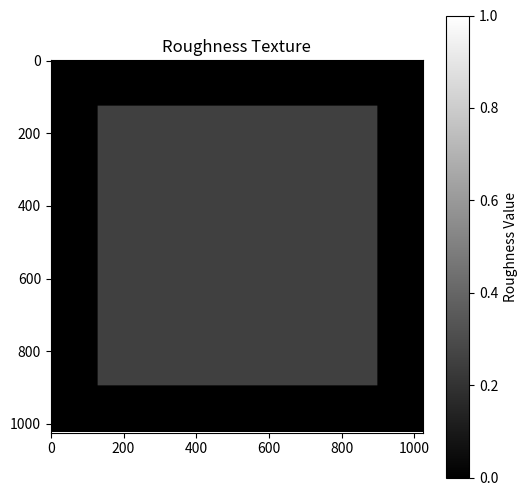

Source code (Python):
import numpy as np
from PIL import Image
import matplotlib.pyplot as plt


def create_roughness_texture(size=512, center_square_ratio=0.3, save_path="roughness_texture.png"):
    """
    Create a square roughness texture where the edges are 0 and a center square is 1.

    Parameters:
    -----------
    size : int
        Size of the output image (will be size x size pixels)
    center_square_ratio : float
        Ratio of the center square size to the full image size (0.0 to 1.0)
    save_path : str
        Path to save the output image

    Returns:
    --------
    numpy.ndarray
        The generated roughness texture
    """
    # Create an empty image (all zeros)
    texture = np.zeros((size, size), dtype=np.float32)

    # Calculate the center square dimensions
    center_size = int(size * center_square_ratio)
    start_idx = (size - center_size) // 2
    end_idx = start_idx + center_size

    # Set the center square to 1
    texture[start_idx:end_idx, start_idx:end_idx] = 0.25

    # Save the image
    plt.figure(figsize=(6, 6))
    plt.imshow(texture, cmap='gray', vmin=0, vmax=1)
    plt.title("Roughness Texture")
    plt.colorbar(label="Roughness Value")
    plt.savefig(save_path, dpi=300, bbox_inches='tight')
    plt.close()

    # Also save as a raw PNG (without matplotlib formatting)
    im = Image.fromarray((texture * 255).astype(np.uint8))
    im.save(save_path.replace(".png", "_raw.png"))

    print(f"Roughness texture saved to {save_path} and {save_path.replace('.png', '_raw.png')}")

    return texture


# Example usage
if __name__ == "__main__":
    texture = create_roughness_texture(
        size=1024,
        center_square_ratio=0.75,
        save_path="roughness_texture.png"
    )
